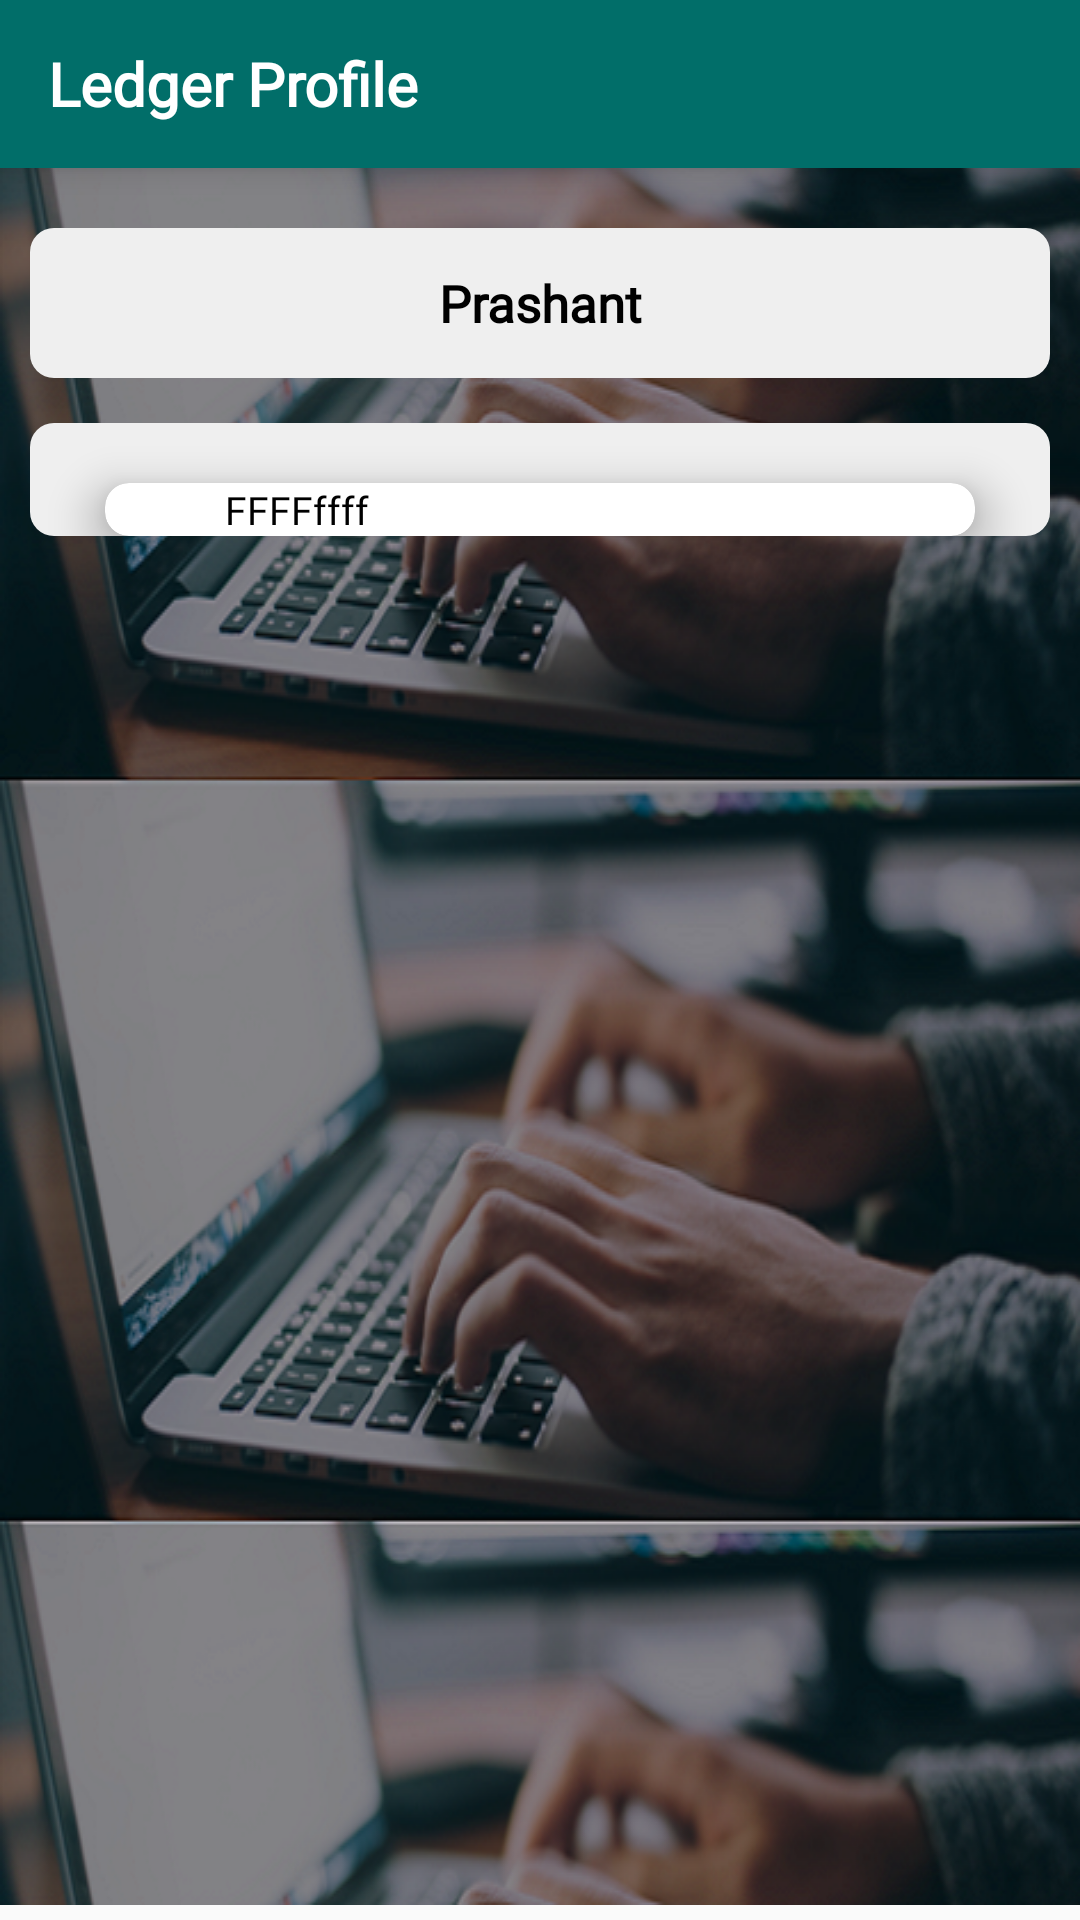

This screen was rendered from an Android layout file. Write that file and the resources it references.
<!-- AndroidManifest.xml: application theme AppTheme -->
<!-- res/layout/ledger_profile.xml -->
<?xml version="1.0" encoding="utf-8"?>

    <android.support.design.widget.CoordinatorLayout
        android:layout_width="match_parent"
        android:layout_height="match_parent"
        android:background="@drawable/header_bg1"
        xmlns:android="http://schemas.android.com/apk/res/android"
        xmlns:app="http://schemas.android.com/apk/res-auto"
        xmlns:tools="http://schemas.android.com/tools">

    <android.support.design.widget.AppBarLayout
        android:layout_width="match_parent"
        android:layout_height="wrap_content"
        android:theme="@style/ThemeOverlay.AppCompat.Dark.ActionBar"
        app:elevation="6dp">

        <android.support.v7.widget.Toolbar
            android:id="@+id/toolbar"
            android:layout_width="match_parent"
            android:layout_height="?attr/actionBarSize"
            android:background="?attr/colorPrimary"
            android:paddingRight="10dp"
            app:layout_collapseMode="pin"
            android:fontFamily="@font/googlesans_regular"
            app:popupTheme="@style/AppTheme.PopupOverlay">

            <TextView
                android:layout_width="wrap_content"
                android:layout_height="wrap_content"
                android:gravity="left"
                android:textStyle="bold"
                android:textColor="@android:color/white"
                android:fontFamily="@font/googlesans_regular"
                android:text="Ledger Profile"
                android:textSize="20sp" />

        </android.support.v7.widget.Toolbar>

    </android.support.design.widget.AppBarLayout>
    <android.support.v4.widget.NestedScrollView
        android:id="@+id/scroll"
        android:layout_width="match_parent"
        android:layout_height="match_parent"
        app:layout_behavior="@string/appbar_scrolling_view_behavior">

        <LinearLayout
            android:layout_width="match_parent"
            android:layout_height="wrap_content"
            android:focusableInTouchMode="true"
            android:orientation="vertical">
            <TextView
                android:layout_width="match_parent"
                android:background="@drawable/transparentprofile"
                android:layout_height="50dp"
                android:textSize="17dp"
                android:id="@+id/titleledger"
                android:layout_marginTop="20dp"
                android:layout_marginLeft="10dp"
                android:layout_marginRight="10dp"
                android:textStyle="bold"
                android:fontFamily="@font/googlesans_regular"
                android:gravity="center"
                android:textColor="@color/black"
                android:text="Prashant"/>

            <RelativeLayout
                android:layout_width="match_parent"
                android:layout_marginRight="10dp"
                android:layout_marginLeft="10dp"
                android:layout_marginTop="15dp"
                android:background="@drawable/transparentprofile"
                android:layout_height="wrap_content">

                <android.support.v7.widget.CardView
                    android:layout_width="match_parent"
                    android:layout_height="wrap_content"
                    android:layout_below="@+id/mainSpace"
                    android:layout_marginLeft="25dp"
                    android:layout_marginTop="20dp"
                    android:layout_marginRight="25dp"
                    app:cardBackgroundColor="@android:color/white"
                    app:cardCornerRadius="8dp"
                    app:cardElevation="10dp">
                    <TextView
                        android:layout_width="wrap_content"
                        android:layout_height="wrap_content"
                        android:text="FFFFffff"
                        android:textColor="@color/black"
                        android:id="@+id/ledgertext"
                        android:layout_marginLeft="40dp"
                        android:fontFamily="@font/googlesans_regular"
                        android:textSize="13dp"
                        />
                </android.support.v7.widget.CardView>

            </RelativeLayout>
        </LinearLayout>

    </android.support.v4.widget.NestedScrollView>
</android.support.design.widget.CoordinatorLayout>
<!-- resources referenced by this layout -->
<resources>
  <color name="black">#000</color>
  <!-- drawable header_bg1 (drawable) -->
  <?xml version="1.0" encoding="utf-8"?>
  <bitmap xmlns:android="http://schemas.android.com/apk/res/android"
      android:src="@drawable/image_bg1"
      android:gravity="fill_horizontal|top"
      />
  <!-- drawable transparentprofile (drawable) -->
  <?xml version="1.0" encoding="utf-8"?>
  
  <shape xmlns:android="http://schemas.android.com/apk/res/android">
      <corners android:radius="8dp"/>
      <solid android:color="#efefef"/>
  
  </shape>
  <style name="AppTheme.PopupOverlay" parent="ThemeOverlay.AppCompat.Light">
          <item name="android:textAlignment">center</item>
      </style>
  <style name="AppTheme" parent="Theme.AppCompat.Light.DarkActionBar">
          
          <item name="actionBarItemBackground">@drawable/appbackground</item>
          <item name="colorPrimary">#016e69</item>
          <item name="colorPrimaryDark">#016e69</item>
          <item name="colorAccent">#465eaf</item>
      </style>
  <!-- drawable image_bg1: png bitmap (drawable, 444585 bytes) -->
  <!-- drawable appbackground (drawable) -->
  <shape xmlns:android="http://schemas.android.com/apk/res/android"
      android:shape="rectangle">
      <gradient
          android:angle="45"
          android:centerColor="#04ae9b"
          android:endColor="#01a495"
          android:startColor="#73ccc4"
          android:type="linear" />
  </shape>
</resources>
